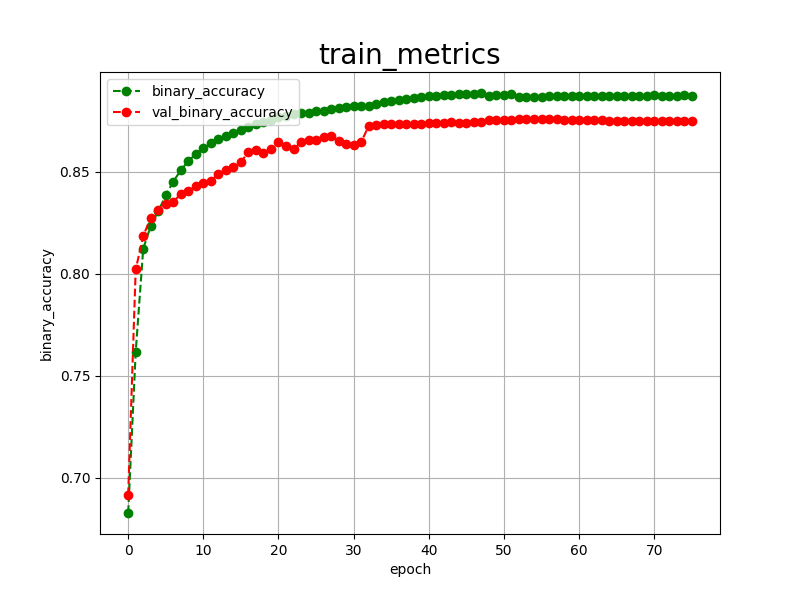

The file beside this chart, header and first rows:
epoch, binary_accuracy, val_binary_accuracy, 
0, 0.6828, 0.6916
1, 0.7617, 0.8022
2, 0.8123, 0.8186
3, 0.8236, 0.8275
4, 0.8307, 0.8311
5, 0.8385, 0.8345
6, 0.8453, 0.8354
7, 0.8508, 0.8392
8, 0.8554, 0.8409
9, 0.8587, 0.8429
10, 0.8615, 0.8448
11, 0.8641, 0.8458
12, 0.8663, 0.8489
13, 0.8678, 0.8509
14, 0.8693, 0.8523
15, 0.8707, 0.8549
16, 0.8721, 0.8597
17, 0.8733, 0.8606
18, 0.8744, 0.8591
19, 0.8755, 0.8614
20, 0.8769, 0.8647
21, 0.8774, 0.8627
22, 0.8782, 0.8613
23, 0.8788, 0.8645
24, 0.8791, 0.8656
25, 0.8797, 0.8659
26, 0.8800, 0.8672
27, 0.8807, 0.8674
28, 0.8813, 0.8652
29, 0.8817, 0.8635
30, 0.8821, 0.8632
31, 0.8824, 0.8646
32, 0.8822, 0.8725
33, 0.8835, 0.8732
34, 0.8843, 0.8734
35, 0.8850, 0.8733
36, 0.8855, 0.8734
37, 0.8859, 0.8735
38, 0.8864, 0.8736
39, 0.8867, 0.8735
40, 0.8870, 0.8738
41, 0.8873, 0.8741
42, 0.8875, 0.8739
43, 0.8878, 0.8744
44, 0.8881, 0.8742
45, 0.8883, 0.8738
46, 0.8884, 0.8743
47, 0.8887, 0.8743
48, 0.8873, 0.8756
49, 0.8875, 0.8756
50, 0.8878, 0.8756
51, 0.8880, 0.8756
52, 0.8866, 0.8759
53, 0.8868, 0.8758
54, 0.8868, 0.8758
55, 0.8869, 0.8759
56, 0.8870, 0.8759
57, 0.8871, 0.8759
58, 0.8870, 0.8755
59, 0.8871, 0.8755
... 16 more rows
